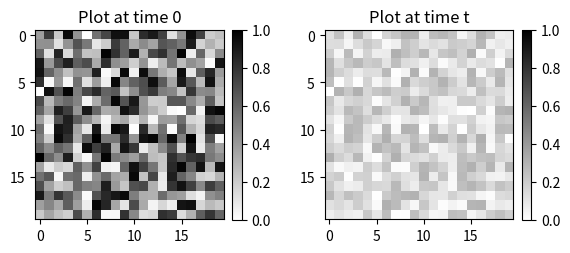

Write Python code to recreate this figure.
#
#  _ _ _ _____ _ _ _ _____ _____ _____
# | | | |  _  | | | |     |   __|__   |
# | | | |     | | | |  |  |__   |   __|
# |_____|__|__|_____|_____|_____|_____|
#
# (C) 2019 by Wawrzyniec L. Dobrucki
# [email redacted]
#
# Syntax: python simulator.py
#

import matplotlib.pyplot as plt
import numpy as np
import random


# Definition of Voxel class. Class will contain several parameters and methods
#
# Parameters:
# .half_life: half-life for given isotope (i.e. minutes)
# .decay_constant = ln(2) / half_life
# .initial_activity: initial activity in the voxel
#
# Methods:
# .decay(initial_activity, decay_constant, time): outputs decayed_activity(t)
#      .decayed_activity(t) = initial_activity * e^(-decay_constant * time)
#
class Voxel:
    def __init__(self):
        self.half_life = 0              # half-life value
        self.decay_constant = 0         # decay constant calculated as ln(2)/HL
        self.initial_activity = 0       # initial activity in the voxel
        self.decayed_activity = 0       # activity after some time (decayed)

    def decay(self, initial_activity, decay_constant, time):
        decayed_activity = initial_activity * np.exp(-decay_constant * time)
        return decayed_activity


# dictionary (list) of selected isotopes and corresponding half-lifes
isotopes = {
    "tc99m": 6.0,
    "tl201": 73.1,
    "f18": 2.0,
    "c11": 0.33
}

# create a list of classes Voxel
voxel_list = [Voxel() for i in range(400)]

# populate classes with initial values
for vox in voxel_list:
    vox.initial_activity = random.random()

# this is how you can access single class element or plot a decayed values
# voxel_list[0].initial_activity = 100
# print(voxel_list[0].initial_activity)
# for t in range(0, 24):
#     test = voxel_list[0].decay(voxel_list[0].initial_activity, 0.115524, t)
#     plt.scatter(t, test)
#     print(test)
# plt.show()

# create a grid 20x20 for plotting voxels at time 0
grid_0 = []
for x in range(0, 400):
    grid_0.append(voxel_list[x].initial_activity)
grid_0 = np.array(grid_0).reshape(20, 20)

# create a grid 20x20 for plotting voxels after some time
grid_t = []
for x in range(0, 400):
    voxel_list[x].decayed_activity = \
        voxel_list[x].decay(voxel_list[x].initial_activity, 0.115524, 10)
    grid_t.append(voxel_list[x].decayed_activity)
grid_t = np.array(grid_t).reshape(20, 20)

# plot two graphs side-by-side
fig, (ax1, ax2) = plt.subplots(ncols=2)
im1 = ax1.imshow(grid_0, interpolation='None', cmap='binary', vmin=0, vmax=1)
ax1.set_title('Plot at time 0')
im2 = ax2.imshow(grid_t, interpolation='None', cmap='binary', vmin=0, vmax=1)
ax2.set_title('Plot at time t')
fig.subplots_adjust(wspace=0.4)
fig.colorbar(im1, ax=ax1, fraction=0.046, pad=0.04)
fig.colorbar(im2, ax=ax2, fraction=0.046, pad=0.04)
plt.show()
